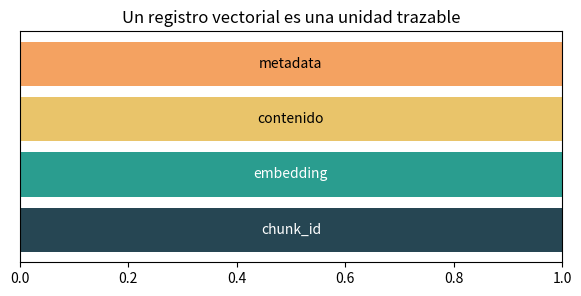

The matplotlib source for this figure:
# Ejemplo ejecutable: La unidad de un vector store
record={"chunk_id":"faq-007","embedding_dim":1536,"content":"Las vacaciones requieren aprobación.","metadata":{"source":"faq.txt","department":"rrhh","version":"v1"}}
for key,value in record.items(): print(f"{key}: {value}")

# Ejemplo ejecutable: La unidad de un vector store
import matplotlib.pyplot as plt
layers=["chunk_id","embedding","contenido","metadata"]
plt.figure(figsize=(7,3))
for i,label in enumerate(layers):
    plt.barh([i],[1],left=[0],color=["#264653","#2a9d8f","#e9c46a","#f4a261"][i])
    plt.text(.5,i,label,ha="center",va="center",color="white" if i<2 else "black")
plt.xlim(0,1);plt.yticks([]);plt.title("Un registro vectorial es una unidad trazable");plt.show()
